The GitHub repository psio3123/LegoPredict contains a labelled image folder "lego_fotos" with 18 categories: 1x15 blue brick, 1x4 long black brick, 1x4 long red brick, 1x9 red brick, 3x5 long black brick, 3x5 long gray brick, 3x5 long green brick, 3x5 long orange brick, 3x5 long red brick, AA battery black, AA battery blue, AA Sanyo battery, gray belt, 20-tooth beige gear, 3-unit blue pin, black pin, black connector, gray junction. Examples follow, each with its label.

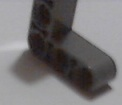
Label: 3x5 long gray brick

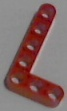
Label: 3x5 long red brick

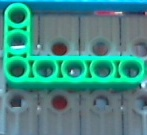
Label: 3x5 long green brick

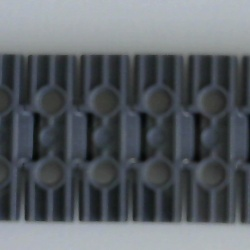
Label: gray belt

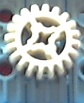
Label: 20-tooth beige gear

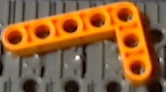
Label: 3x5 long orange brick
